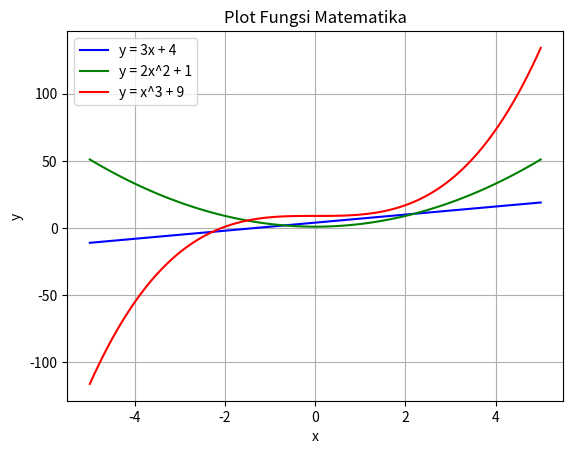

The script that saved this image:
import numpy as np
import matplotlib.pyplot as plt

x = np.linspace(-5, 5, 100)

y1 = 3 * x + 4
y2 = 2 * (x**2) + 1
y3 = (x**3) + 9

plt.plot(x, y1, color='blue', label='y = 3x + 4')
plt.plot(x, y2, color='green', label='y = 2x^2 + 1')
plt.plot(x, y3, color='red', label='y = x^3 + 9')

plt.title('Plot Fungsi Matematika')
plt.xlabel('x')
plt.ylabel('y')
plt.grid(True)
plt.legend()
plt.show()
